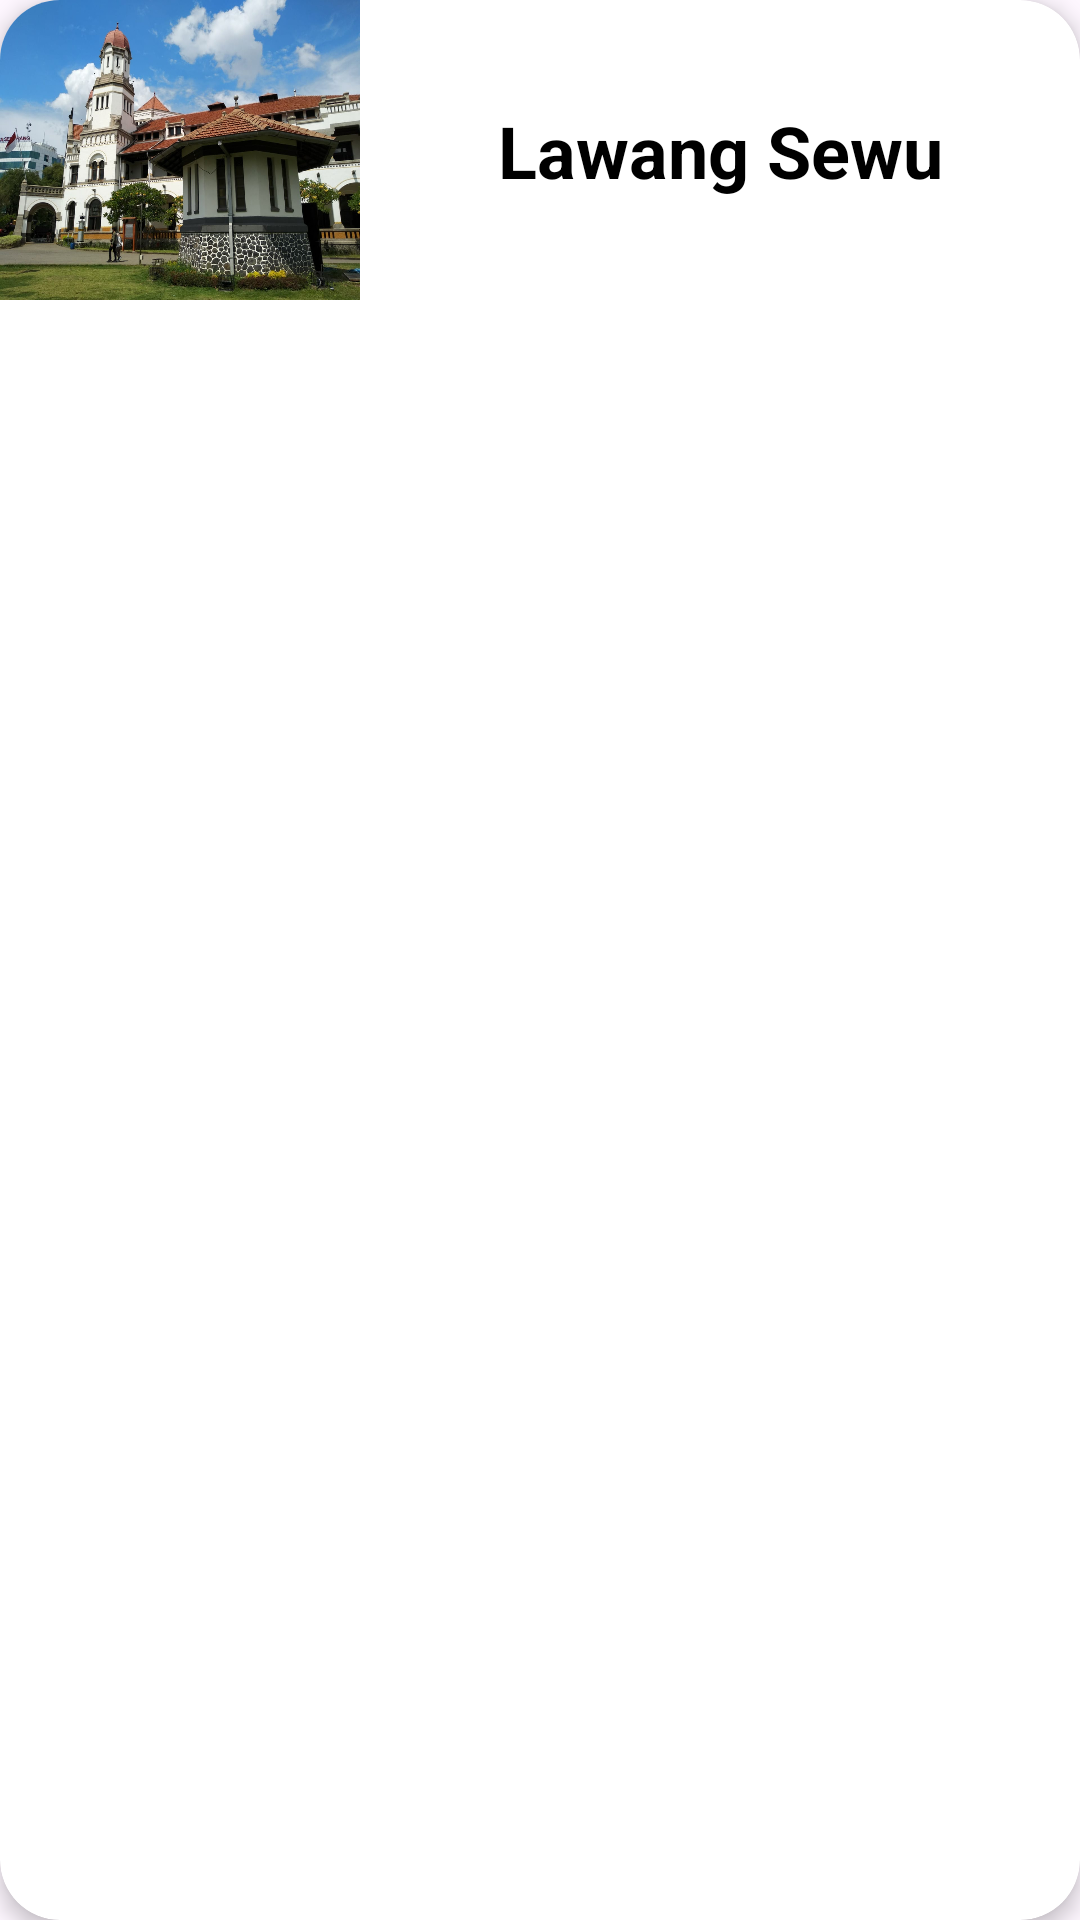

The Android layout XML behind this screen, and the referenced resources:
<!-- AndroidManifest.xml: application theme Theme.WisataSemarangRonaldoWS -->
<!-- res/layout/each_item.xml -->
<?xml version="1.0" encoding="utf-8"?>
<androidx.cardview.widget.CardView xmlns:android="http://schemas.android.com/apk/res/android"
    xmlns:app="http://schemas.android.com/apk/res-auto"
    android:layout_width="match_parent"
    android:layout_height="wrap_content"
    android:layout_marginHorizontal="10dp"
    android:layout_marginVertical="16dp"
    app:cardCornerRadius="20dp"
    app:cardElevation="4dp">

    <androidx.constraintlayout.widget.ConstraintLayout xmlns:android="http://schemas.android.com/apk/res/android"
        android:layout_width="match_parent"
        android:layout_height="wrap_content">

        <ImageView
            android:id="@+id/imageView"
            android:layout_width="120dp"
            android:layout_height="100dp"
            android:scaleType="fitXY"
            android:src="@drawable/lawangsewu"
            app:layout_constraintBottom_toBottomOf="parent"
            app:layout_constraintStart_toStartOf="parent"
            app:layout_constraintTop_toTopOf="parent" />

        <TextView
            android:id="@+id/textView"
            android:layout_width="wrap_content"
            android:layout_height="wrap_content"
            android:text="Lawang Sewu"
            android:textColor="@color/black"
            android:textSize="24sp"
            android:textStyle="bold"
            app:layout_constraintBottom_toBottomOf="parent"
            app:layout_constraintEnd_toEndOf="parent"
            app:layout_constraintHorizontal_bias="0.5"
            app:layout_constraintStart_toEndOf="@id/imageView"
            app:layout_constraintTop_toTopOf="parent" />

    </androidx.constraintlayout.widget.ConstraintLayout>
</androidx.cardview.widget.CardView>
<!-- resources referenced by this layout -->
<resources>
  <!-- drawable lawangsewu: jpeg bitmap (drawable, 173505 bytes) -->
  <style name="Theme.WisataSemarangRonaldoWS" parent="Base.Theme.WisataSemarangRonaldoWS" />
  <style name="Base.Theme.WisataSemarangRonaldoWS" parent="Theme.Material3.DayNight.NoActionBar">
          
          
      </style>
  <!-- not gathered from this repository: default colours our renderer supplied (Android Studio template values) -->
  <color name="black">#FF000000</color>
</resources>
